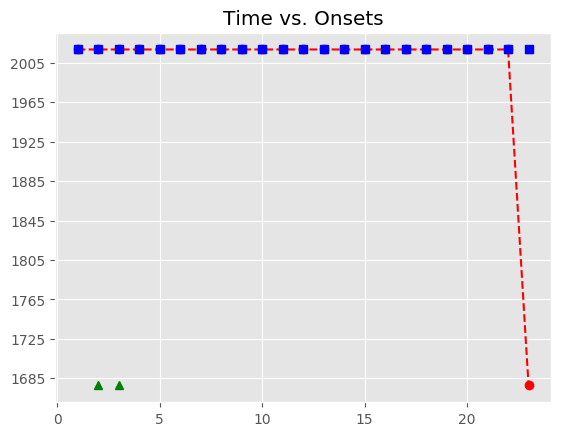

The data file committed next to this chart (first rows):
, Asynchrony, Tap Onset, Test, True Onset, User ID, IOI, Max, Min, Sanitized Tap Onset, Sanitized Asynchrony, Sanitized Mean Asynchrony, Sanitized Std Dev Asynchrony, Mean Asynchrony, Std Dev Asynchrony, Missed Taps, Phase Correction Response
1, 161.4, 2018-06-14 09:56:23.266380000, P5H1b3, 2018-06-14 09:56:23.104991000, 824, 0 days 00:00:00.447695000, 2018-06-14 09:56:23.328838500, 2018-06-14 09:56:22.881197000, 2018-06-14 09:56:23.266380000, 161.4, -32.29, 55.91, 814.4, 149.6, 2, 
2, 864, 2018-06-14 09:56:24.416682000, P5H1b3, 2018-06-14 09:56:23.552686000, 824, 0 days 00:00:00.432094000, 2018-06-14 09:56:23.768733000, 2018-06-14 09:56:23.328838500, , , -32.29, 55.91, 814.4, 149.6, 2, 
3, 902.9, 2018-06-14 09:56:24.887720000, P5H1b3, 2018-06-14 09:56:23.984780000, 824, 0 days 00:00:00.447432000, 2018-06-14 09:56:24.208496000, 2018-06-14 09:56:23.768733000, , , -32.29, 55.91, 814.4, 149.6, 2, 
4, 856.7, 2018-06-14 09:56:25.288928000, P5H1b3, 2018-06-14 09:56:24.432212000, 824, 0 days 00:00:00.448003000, 2018-06-14 09:56:24.656213500, 2018-06-14 09:56:24.208496000, 2018-06-14 09:56:24.416682000, -15.53, -32.29, 55.91, 814.4, 149.6, 2, 23.04
5, 826.4, 2018-06-14 09:56:25.706610000, P5H1b3, 2018-06-14 09:56:24.880215000, 824, 0 days 00:00:00.431624000, 2018-06-14 09:56:25.096027000, 2018-06-14 09:56:24.656213500, 2018-06-14 09:56:24.887720000, 7.505, -32.29, 55.91, 814.4, 149.6, 2, -30.42
6, 853.2, 2018-06-14 09:56:26.165070000, P5H1b3, 2018-06-14 09:56:25.311839000, 824, 0 days 00:00:00.447670000, 2018-06-14 09:56:25.535674000, 2018-06-14 09:56:25.096027000, 2018-06-14 09:56:25.288928000, -22.91, -32.29, 55.91, 814.4, 149.6, 2, -29.99
7, 855.7, 2018-06-14 09:56:26.615256000, P5H1b3, 2018-06-14 09:56:25.759509000, 824, 0 days 00:00:00.447994000, 2018-06-14 09:56:25.983506000, 2018-06-14 09:56:25.535674000, 2018-06-14 09:56:25.706610000, -52.9, -32.29, 55.91, 814.4, 149.6, 2, 10.47
8, 858.1, 2018-06-14 09:56:27.065651000, P5H1b3, 2018-06-14 09:56:26.207503000, 824, 0 days 00:00:00.447483000, 2018-06-14 09:56:26.431244500, 2018-06-14 09:56:25.983506000, 2018-06-14 09:56:26.165070000, -42.43, -32.29, 55.91, 814.4, 149.6, 2, 2.703
9, 869.4, 2018-06-14 09:56:27.524342000, P5H1b3, 2018-06-14 09:56:26.654986000, 824, 0 days 00:00:00.447872000, 2018-06-14 09:56:26.878922000, 2018-06-14 09:56:26.431244500, 2018-06-14 09:56:26.615256000, -39.73, -32.29, 55.91, 814.4, 149.6, 2, 2.523
10, 810.3, 2018-06-14 09:56:27.913122000, P5H1b3, 2018-06-14 09:56:27.102858000, 824, 0 days 00:00:00.431739000, 2018-06-14 09:56:27.318727500, 2018-06-14 09:56:26.878922000, 2018-06-14 09:56:27.065651000, -37.21, -32.29, 55.91, 814.4, 149.6, 2, 26.95
11, 796.3, 2018-06-14 09:56:28.330932000, P5H1b3, 2018-06-14 09:56:27.534597000, 824, 0 days 00:00:00.448151000, 2018-06-14 09:56:27.758672500, 2018-06-14 09:56:27.318727500, 2018-06-14 09:56:27.524342000, -10.26, -32.29, 55.91, 814.4, 149.6, 2, -59.37
12, 802.6, 2018-06-14 09:56:28.785381000, P5H1b3, 2018-06-14 09:56:27.982748000, 824, 0 days 00:00:00.447689000, 2018-06-14 09:56:28.206592500, 2018-06-14 09:56:27.758672500, 2018-06-14 09:56:27.913122000, -69.63, -32.29, 55.91, 814.4, 149.6, 2, -29.88
13, 793.1, 2018-06-14 09:56:29.223535000, P5H1b3, 2018-06-14 09:56:28.430437000, 824, 0 days 00:00:00.447860000, 2018-06-14 09:56:28.654367000, 2018-06-14 09:56:28.206592500, 2018-06-14 09:56:28.330932000, -99.5, -32.29, 55.91, 814.4, 149.6, 2, 6.589
14, 861.1, 2018-06-14 09:56:29.739358000, P5H1b3, 2018-06-14 09:56:28.878297000, 824, 0 days 00:00:00.431873000, 2018-06-14 09:56:29.094233500, 2018-06-14 09:56:28.654367000, 2018-06-14 09:56:28.785381000, -92.92, -32.29, 55.91, 814.4, 149.6, 2, 6.281
15, 875.4, 2018-06-14 09:56:30.185547000, P5H1b3, 2018-06-14 09:56:29.310170000, 824, 0 days 00:00:00.447517000, 2018-06-14 09:56:29.533928500, 2018-06-14 09:56:29.094233500, 2018-06-14 09:56:29.223535000, -86.64, -32.29, 55.91, 814.4, 149.6, 2, 68.31
16, 915.1, 2018-06-14 09:56:30.672834000, P5H1b3, 2018-06-14 09:56:29.757687000, 824, 0 days 00:00:00.447532000, 2018-06-14 09:56:29.981453000, 2018-06-14 09:56:29.533928500, 2018-06-14 09:56:29.739358000, -18.33, -32.29, 55.91, 814.4, 149.6, 2, -1.343
17, 877, 2018-06-14 09:56:31.082197000, P5H1b3, 2018-06-14 09:56:30.205219000, 824, 0 days 00:00:00.448037000, 2018-06-14 09:56:30.429237500, 2018-06-14 09:56:29.981453000, 2018-06-14 09:56:30.185547000, -19.67, -32.29, 55.91, 814.4, 149.6, 2, 39.25
18, 829.9, 2018-06-14 09:56:31.483200000, P5H1b3, 2018-06-14 09:56:30.653256000, 824, 0 days 00:00:00.431691000, 2018-06-14 09:56:30.869101500, 2018-06-14 09:56:30.429237500, 2018-06-14 09:56:30.672834000, 19.58, -32.29, 55.91, 814.4, 149.6, 2, -22.33
19, 799.6, 2018-06-14 09:56:31.884503000, P5H1b3, 2018-06-14 09:56:31.084947000, 824, 0 days 00:00:00.447604000, 2018-06-14 09:56:31.308749000, 2018-06-14 09:56:30.869101500, 2018-06-14 09:56:31.082197000, -2.75, -32.29, 55.91, 814.4, 149.6, 2, -46.6
20, 835.2, 2018-06-14 09:56:32.367743000, P5H1b3, 2018-06-14 09:56:31.532551000, 824, 0 days 00:00:00.448120000, 2018-06-14 09:56:31.756611000, 2018-06-14 09:56:31.308749000, 2018-06-14 09:56:31.483200000, -49.35, -32.29, 55.91, 814.4, 149.6, 2, -46.82
21, 829.3, 2018-06-14 09:56:32.809985000, P5H1b3, 2018-06-14 09:56:31.980671000, 824, 0 days 00:00:00.447744000, 2018-06-14 09:56:32.204543000, 2018-06-14 09:56:31.756611000, 2018-06-14 09:56:31.884503000, -96.17, -32.29, 55.91, 814.4, 149.6, 2, 35.5
22, 844.2, 2018-06-14 09:56:33.272599000, P5H1b3, 2018-06-14 09:56:32.428415000, 824, 0 days 00:00:00.431636000, 2018-06-14 09:56:32.644233000, 2018-06-14 09:56:32.204543000, 2018-06-14 09:56:32.367743000, -60.67, -32.29, 55.91, 814.4, 149.6, 2, 10.61
23, , , P5H1b3, 2018-06-14 09:56:32.860051000, 824, 0 days 00:00:00.447968000, 2018-06-14 09:56:33.084035000, 2018-06-14 09:56:32.644233000, 2018-06-14 09:56:32.809985000, -50.07, -32.29, 55.91, 814.4, 149.6, 2, 
